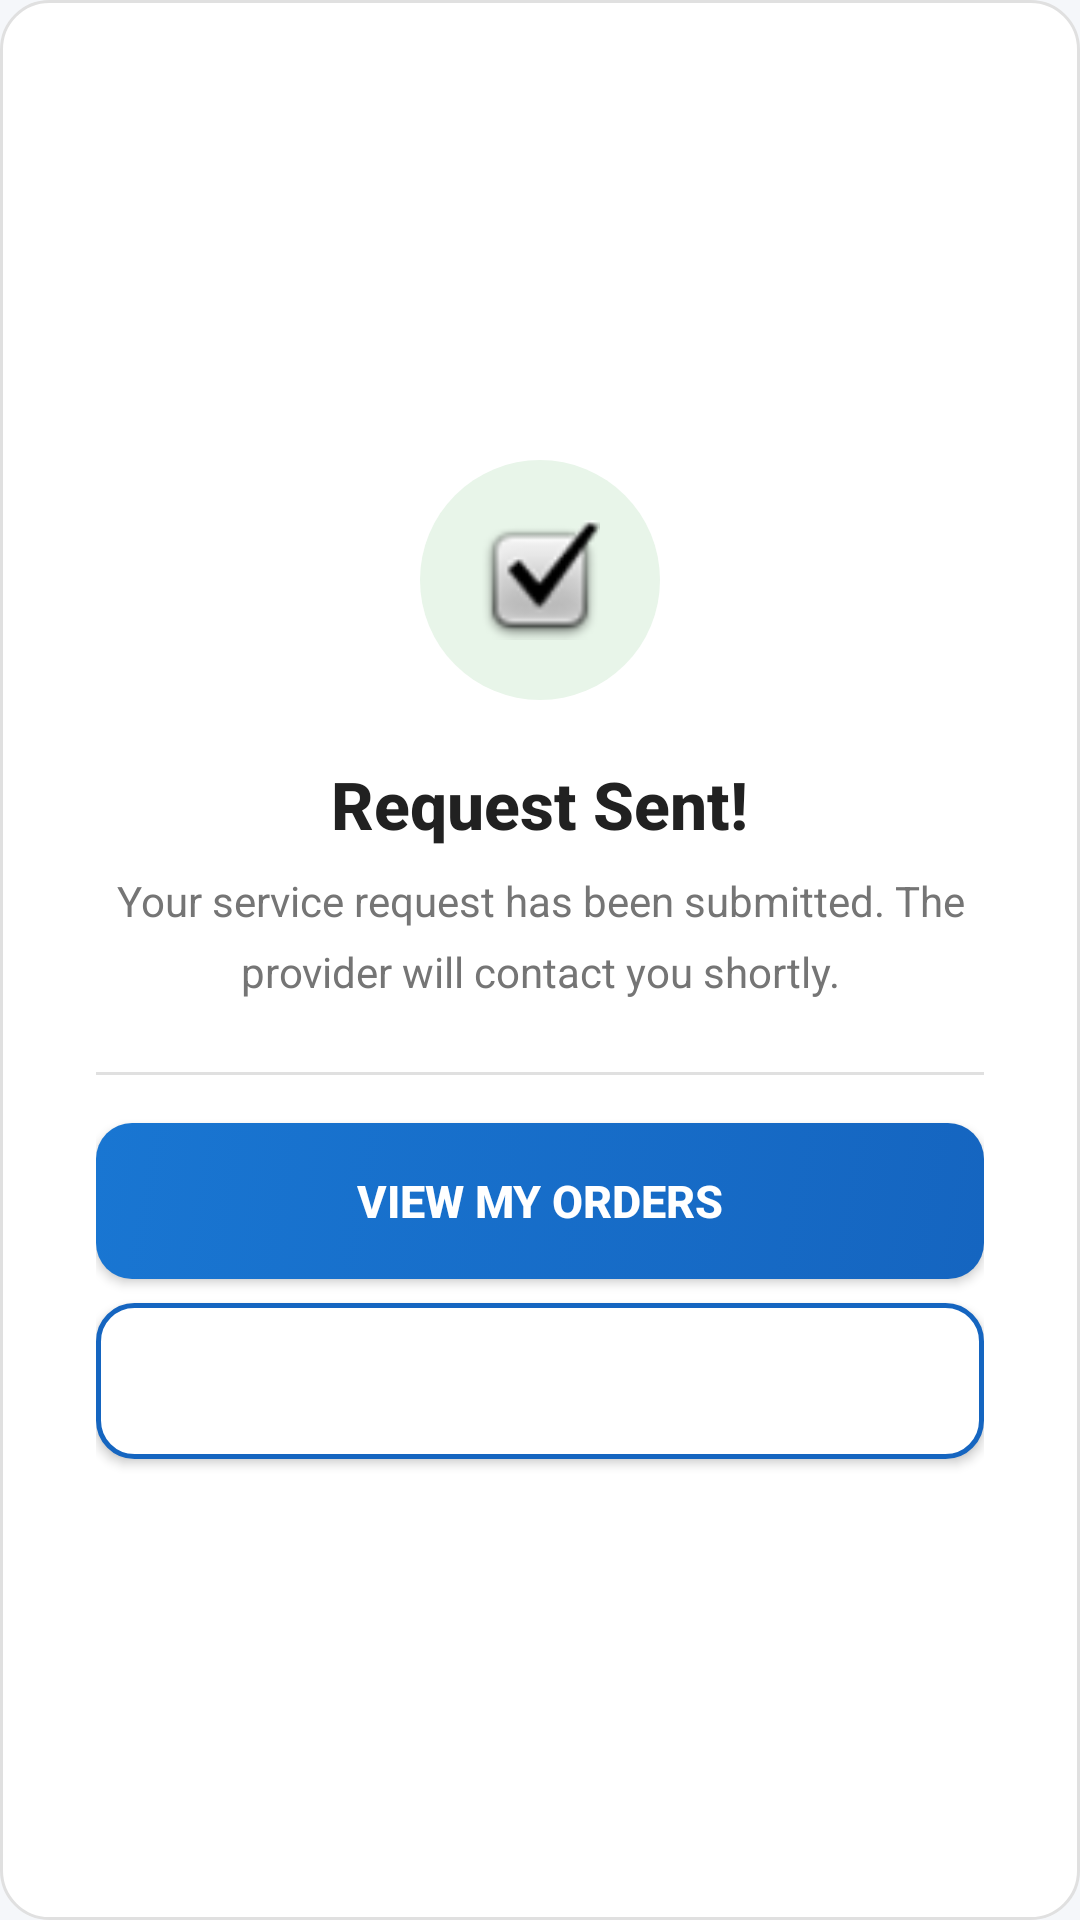

Produce the Android XML layout that renders to this screen, including the resource entries it uses.
<!-- AndroidManifest.xml: application theme Theme.HomeServ -->
<!-- res/layout/dialog_request_success.xml -->
<?xml version="1.0" encoding="utf-8"?>
<LinearLayout
    xmlns:android="http://schemas.android.com/apk/res/android"
    xmlns:app="http://schemas.android.com/apk/res-auto"
    android:layout_width="match_parent"
    android:layout_height="wrap_content"
    android:background="@drawable/bg_card_rounded"
    android:gravity="center"
    android:orientation="vertical"
    android:padding="32dp">

    
    <FrameLayout
        android:layout_width="80dp"
        android:layout_height="80dp"
        android:background="@drawable/bg_success_circle">

        <ImageView
            android:layout_width="40dp"
            android:layout_height="40dp"
            android:layout_gravity="center"
            android:src="@android:drawable/checkbox_on_background"
            />

    </FrameLayout>

    <TextView
        android:layout_width="wrap_content"
        android:layout_height="wrap_content"
        android:layout_marginTop="20dp"
        android:fontFamily="sans-serif-medium"
        android:gravity="center"
        android:text="Request Sent!"
        android:textColor="@color/text_primary"
        android:textSize="@dimen/text_header"
        android:textStyle="bold" />

    <TextView
        android:layout_width="wrap_content"
        android:layout_height="wrap_content"
        android:layout_marginTop="8dp"
        android:fontFamily="sans-serif"
        android:gravity="center"
        android:lineSpacingMultiplier="1.4"
        android:text="Your service request has been submitted. The provider will contact you shortly."
        android:textColor="@color/text_secondary"
        android:textSize="@dimen/text_body" />

    
    <View
        android:layout_width="match_parent"
        android:layout_height="1dp"
        android:layout_marginTop="24dp"
        android:layout_marginBottom="8dp"
        android:background="@color/divider" />

    
    <Button
        android:id="@+id/btnTrackOrder"
        android:layout_width="match_parent"
        android:layout_height="@dimen/button_height"
        android:layout_marginTop="8dp"
        android:background="@drawable/bg_button_primary"
        android:fontFamily="sans-serif-medium"
        android:text="View My Orders"
        android:textColor="@color/text_on_primary"
        android:textSize="@dimen/text_button"
        android:textStyle="bold" />

    <Button
        android:id="@+id/btnBackHome"
        android:layout_width="match_parent"
        android:layout_height="@dimen/button_height"
        android:layout_marginTop="8dp"
        android:background="@drawable/bg_button_outlined"
        android:fontFamily="sans-serif-medium"
        android:text="Back to Home"
        android:textColor="@color/text_on_primary"
        android:textSize="@dimen/text_button" />

</LinearLayout>
<!-- resources referenced by this layout -->
<resources>
  <color name="divider">#E0E0E0</color>
  <color name="text_on_primary">#FFFFFF</color>
  <color name="text_primary">#212121</color>
  <color name="text_secondary">#757575</color>
  <dimen name="button_height">52dp</dimen>
  <dimen name="text_body">14sp</dimen>
  <dimen name="text_button">15sp</dimen>
  <dimen name="text_header">22sp</dimen>
  <!-- drawable bg_button_outlined (drawable) -->
  <?xml version="1.0" encoding="utf-8"?>
  <selector xmlns:android="http://schemas.android.com/apk/res/android">
      <item android:state_pressed="true">
          <shape android:shape="rectangle">
              <solid android:color="@color/primary_light" />
              <corners android:radius="@dimen/button_radius" />
              <stroke android:width="1.5dp" android:color="@color/primary" />
          </shape>
      </item>
      <item>
          <shape android:shape="rectangle">
              <solid android:color="@color/surface" />
              <corners android:radius="@dimen/button_radius" />
              <stroke android:width="1.5dp" android:color="@color/primary" />
          </shape>
      </item>
  </selector>
  <!-- drawable bg_button_primary (drawable) -->
  <?xml version="1.0" encoding="utf-8"?>
  <selector xmlns:android="http://schemas.android.com/apk/res/android">
      <item android:state_pressed="true">
          <shape android:shape="rectangle">
              <solid android:color="@color/primary_dark" />
              <corners android:radius="@dimen/button_radius" />
          </shape>
      </item>
      <item android:state_enabled="false">
          <shape android:shape="rectangle">
              <solid android:color="@color/divider" />
              <corners android:radius="@dimen/button_radius" />
          </shape>
      </item>
      <item>
          <shape android:shape="rectangle">
              <gradient
                  android:angle="135"
                  android:startColor="#1565C0"
                  android:endColor="#1976D2"
                  android:type="linear" />
              <corners android:radius="@dimen/button_radius" />
          </shape>
      </item>
  </selector>
  <!-- drawable bg_card_rounded (drawable) -->
  <?xml version="1.0" encoding="utf-8"?>
  <shape xmlns:android="http://schemas.android.com/apk/res/android"
      android:shape="rectangle">
      <solid android:color="@color/surface" />
      <corners android:radius="@dimen/card_radius" />
      <stroke
          android:width="1dp"
          android:color="@color/divider" />
  </shape>
  <!-- drawable bg_success_circle (drawable) -->
  <?xml version="1.0" encoding="utf-8"?>
  <shape xmlns:android="http://schemas.android.com/apk/res/android"
      android:shape="oval">
      <solid android:color="@color/success_light" />
  </shape>
  <color name="primary_light">#E3F2FD</color>
  <dimen name="button_radius">12dp</dimen>
  <color name="primary">#1565C0</color>
  <color name="surface">#FFFFFF</color>
  <color name="primary_dark">#0D47A1</color>
  <dimen name="card_radius">16dp</dimen>
  <color name="success_light">#E8F5E9</color>
  <color name="error">#C62828</color>
  <color name="background">#F5F7FA</color>
  <style name="ShapeAppearance.HomeServ.MediumComponent" parent="ShapeAppearance.Material3.MediumComponent">
          <item name="cornerFamily">rounded</item>
          <item name="cornerSize">12dp</item>
      </style>
  <style name="ShapeAppearance.HomeServ.LargeComponent" parent="ShapeAppearance.Material3.LargeComponent">
          <item name="cornerFamily">rounded</item>
          <item name="cornerSize">16dp</item>
      </style>
</resources>
